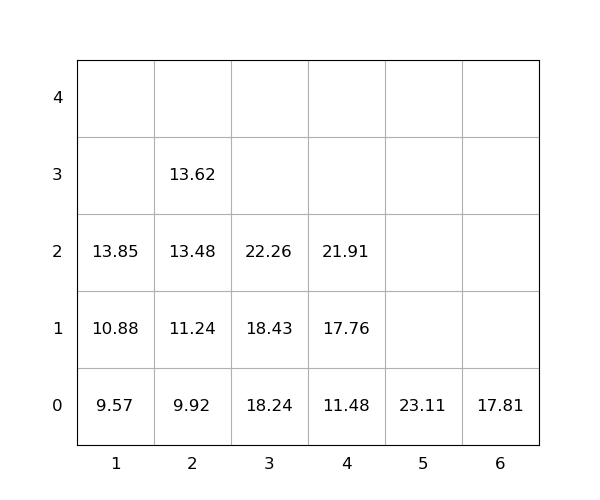

Source data for this figure (header and first rows):
idx, loc_x, loc_y, loc_z, weight, group, score, seq, reloc, size(ft)
1, 3, 0, 0, 18.24, 0, 18.24, 1, 0, 20
2, 4, 0, 0, 11.48, 0, 11.48, 2, 0, 20
3, 3, 0, 1, 18.43, 0, 18.43, 3, 0, 20
4, 2, 0, 0, 9.92, 0, 9.92, 4, 0, 20
5, 5, 0, 0, 23.11, 0, 23.11, 5, 0, 20
6, 3, 0, 2, 22.26, 0, 22.26, 6, 0, 20
7, 2, 0, 1, 11.24, 0, 11.24, 7, 0, 20
8, 1, 0, 0, 9.57, 0, 9.57, 8, 0, 20
9, 2, 0, 2, 13.48, 0, 13.48, 9, 0, 20
10, 2, 0, 3, 13.62, 0, 13.62, 10, 0, 20
11, 1, 0, 1, 10.88, 0, 10.88, 11, 0, 20
12, 4, 0, 1, 17.76, 0, 17.76, 12, 0, 20
13, 4, 0, 2, 21.91, 0, 21.91, 13, 0, 20
14, 1, 0, 2, 13.85, 0, 13.85, 14, 0, 20
15, 6, 0, 0, 17.81, 0, 17.81, 15, 0, 20
